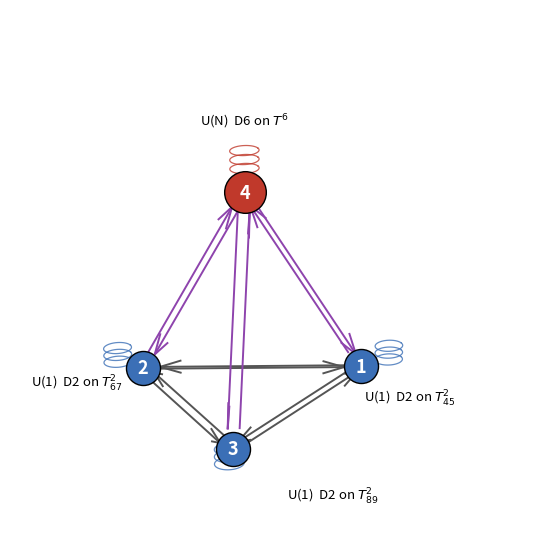

Write Python code to recreate this figure.
"""Figure 1: the quiver of the D2-D2-D2-D6 system drawn on a tetrahedron."""
import numpy as np, matplotlib
matplotlib.use("Agg")
import matplotlib.pyplot as plt
from mpl_toolkits.mplot3d import Axes3D  # noqa

V={1:np.array([1.0,0.0,-0.35]),2:np.array([-0.5,0.866,-0.35]),3:np.array([-0.5,-0.866,-0.35]),4:np.array([0,0,1.05])}
col={1:"#3b6fb6",2:"#3b6fb6",3:"#3b6fb6",4:"#c0392b"}
fig=plt.figure(figsize=(6.4,5.6)); ax=fig.add_subplot(111,projection="3d",computed_zorder=False)
def arrow(a,b,off,color):
    p,q=V[a],V[b]; d=q-p; n=np.cross(d,np.array([0.1,0.2,1.0])); n/=np.linalg.norm(n)
    p2=p+0.13*d/np.linalg.norm(d)+off*n; q2=q-0.13*d/np.linalg.norm(d)+off*n
    ax.quiver(*p2,*(q2-p2),color=color,arrow_length_ratio=0.12,linewidth=1.4)
for a in range(1,5):
    for b in range(a+1,5):
        c="#555555" if b<4 else "#8e44ad"
        arrow(a,b,0.045,c); arrow(b,a,0.045,c)
for k,p in V.items():
    ax.scatter(*p,s=900 if k==4 else 600,color=col[k],depthshade=False,edgecolors="k",zorder=5)
    ax.text(*(p+np.array([0,0,0.0])),f"{k}",color="white",fontsize=13,ha="center",va="center",zorder=10,weight="bold")
    t=np.linspace(0,2*np.pi,60); r=0.11
    for j in range(3):
        cen=p+np.array([0,0,0.16+0.06*j]) if k==4 else p*np.array([1.25,1.25,1])+np.array([0,0,0.05*j])
        ax.plot(cen[0]+r*np.cos(t),cen[1]+r*np.sin(t),cen[2]+0*t,color=col[k],lw=0.9,alpha=0.8)
lab={1:r"U(1)  D2 on $T^2_{45}$",2:r"U(1)  D2 on $T^2_{67}$",3:r"U(1)  D2 on $T^2_{89}$",4:r"U(N)  D6 on $T^6$"}
LP={1:(1.45,0.0,-0.7),2:(-0.9,1.3,-0.55),3:(0.05,-1.45,-0.62),4:(0,0,1.5)}
for k,p in V.items():
    ax.text(*LP[k],lab[k],fontsize=9.5,ha="center")
ax.set_axis_off(); ax.view_init(elev=24,azim=-118); ax.set_box_aspect((1,1,0.95))
plt.tight_layout(); plt.savefig("fig_quiver.png",dpi=200,bbox_inches="tight")
